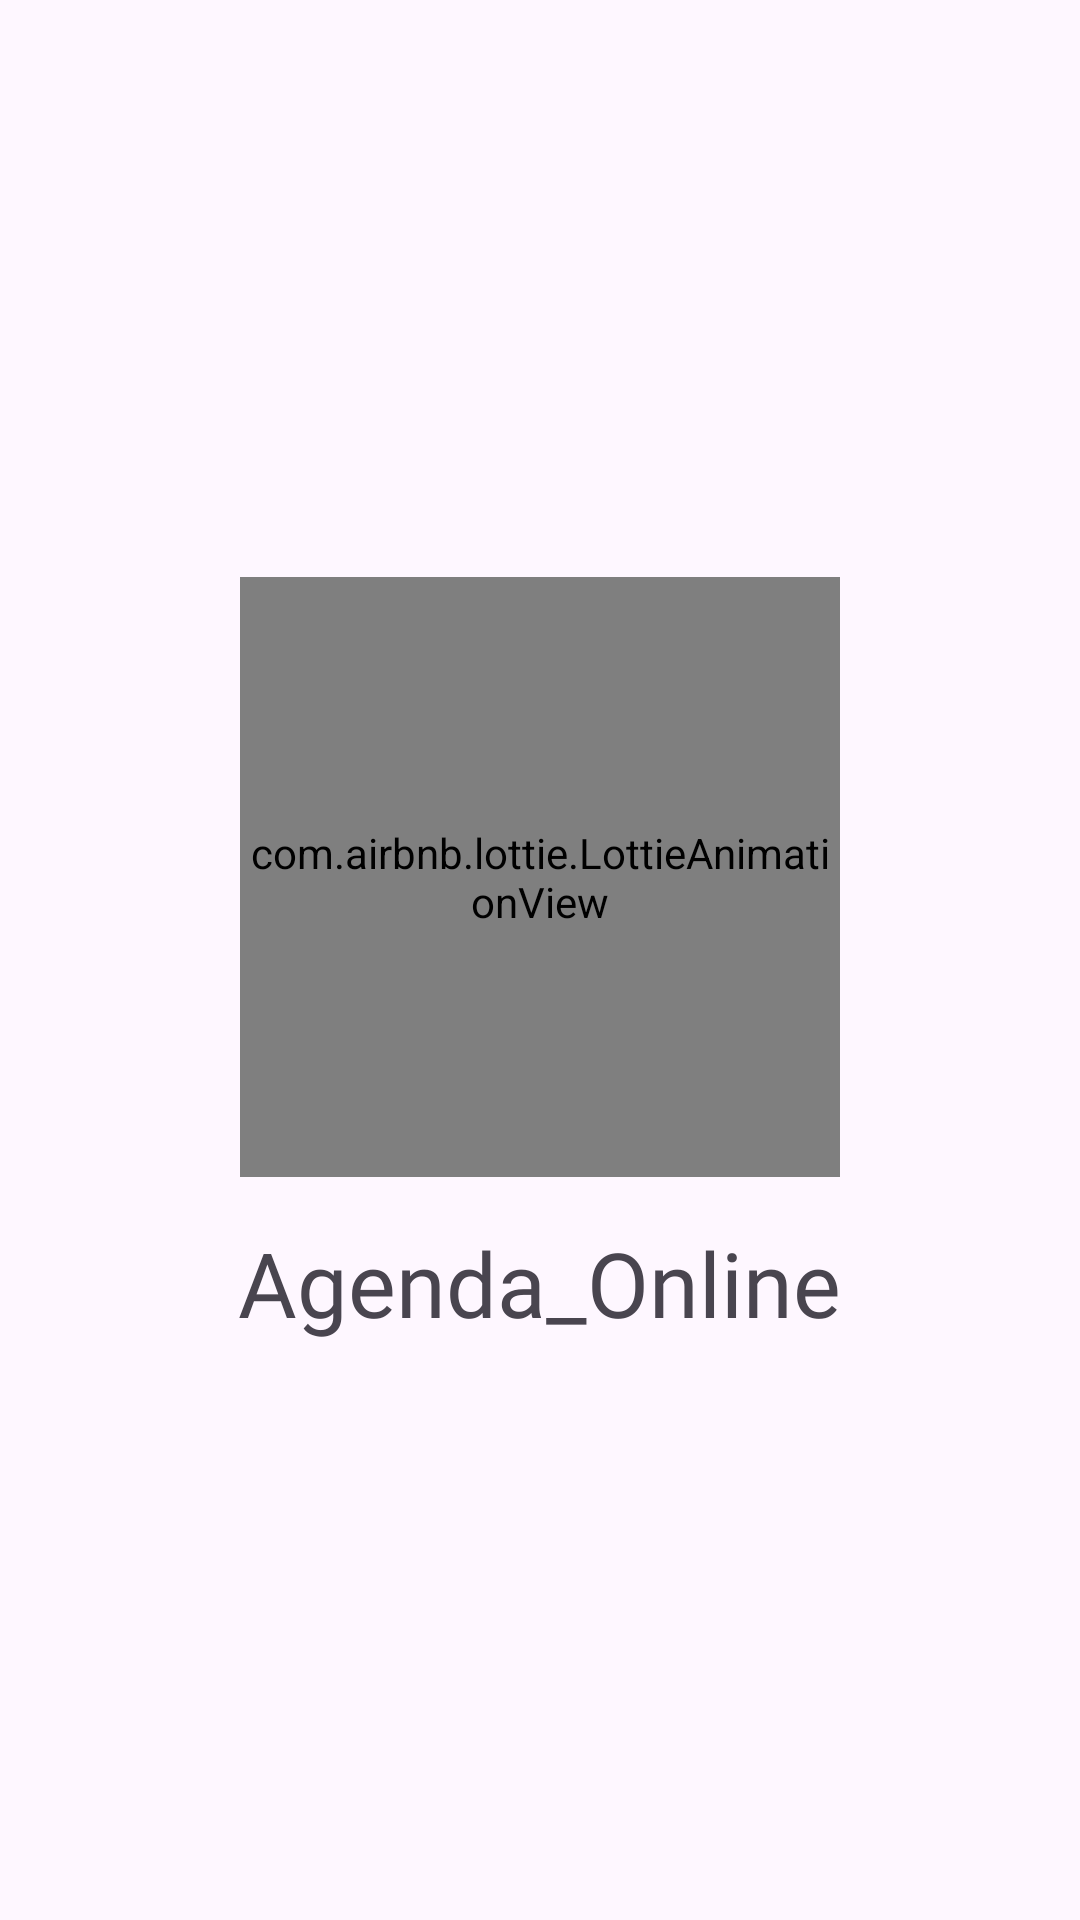

This screen was rendered from an Android layout file. Write that file and the resources it references.
<!-- AndroidManifest.xml: application theme Theme.Agenda_Online -->
<!-- res/layout/activity_pantalla_de_carga.xml -->
<?xml version="1.0" encoding="utf-8"?>
<RelativeLayout
    xmlns:android="http://schemas.android.com/apk/res/android"
    xmlns:app="http://schemas.android.com/apk/res-auto"
    xmlns:tools="http://schemas.android.com/tools"
    android:id="@+id/main"
    android:layout_width="match_parent"
    android:layout_height="match_parent"
    tools:context=".Pantalla_De_Carga">

    <androidx.appcompat.widget.LinearLayoutCompat
        android:layout_width="match_parent"
        android:layout_height="match_parent"
        android:gravity="center"
        android:orientation="vertical">

        <com.airbnb.lottie.LottieAnimationView
            android:id="@+id/animation_view"
            android:layout_width="200dp"
            android:layout_height="200dp"
            app:lottie_imageAssetsFolder="assets"
            app:lottie_fileName="calendario.json"
            app:lottie_loop="true"
            app:lottie_autoPlay="true" />

        <TextView
            android:layout_width="wrap_content"
            android:layout_height="wrap_content"
            android:layout_marginTop="15dp"
            android:fontFamily="@font/oswald"
            android:text="@string/app_name"
            android:textSize="30sp" />



    </androidx.appcompat.widget.LinearLayoutCompat>

</RelativeLayout>
<!-- resources referenced by this layout -->
<resources>
  <string name="app_name">Agenda_Online</string>
  <style name="Theme.Agenda_Online" parent="Base.Theme.Agenda_Online" />
  <style name="Base.Theme.Agenda_Online" parent="Theme.Material3.DayNight.NoActionBar">
          
          <item name="colorPrimary">@color/colorPrimary</item>
          <item name="colorPrimaryVariant">@color/colorPrimaryDark</item>
          <item name="colorOnPrimary">@color/white</item>
          
          <item name="colorSecondary">@color/teal_200</item>
          <item name="colorSecondaryVariant">@color/teal_700</item>
          <item name="colorOnSecondary">@color/colorPrimaryDark</item>
      </style>
  <color name="colorPrimary">#00897b</color>
  <color name="colorPrimaryDark">#00574b</color>
  <color name="white">#FFFFFFFF</color>
  <color name="teal_200">#FF03DAC5</color>
  <color name="teal_700">#FF018786</color>
</resources>
